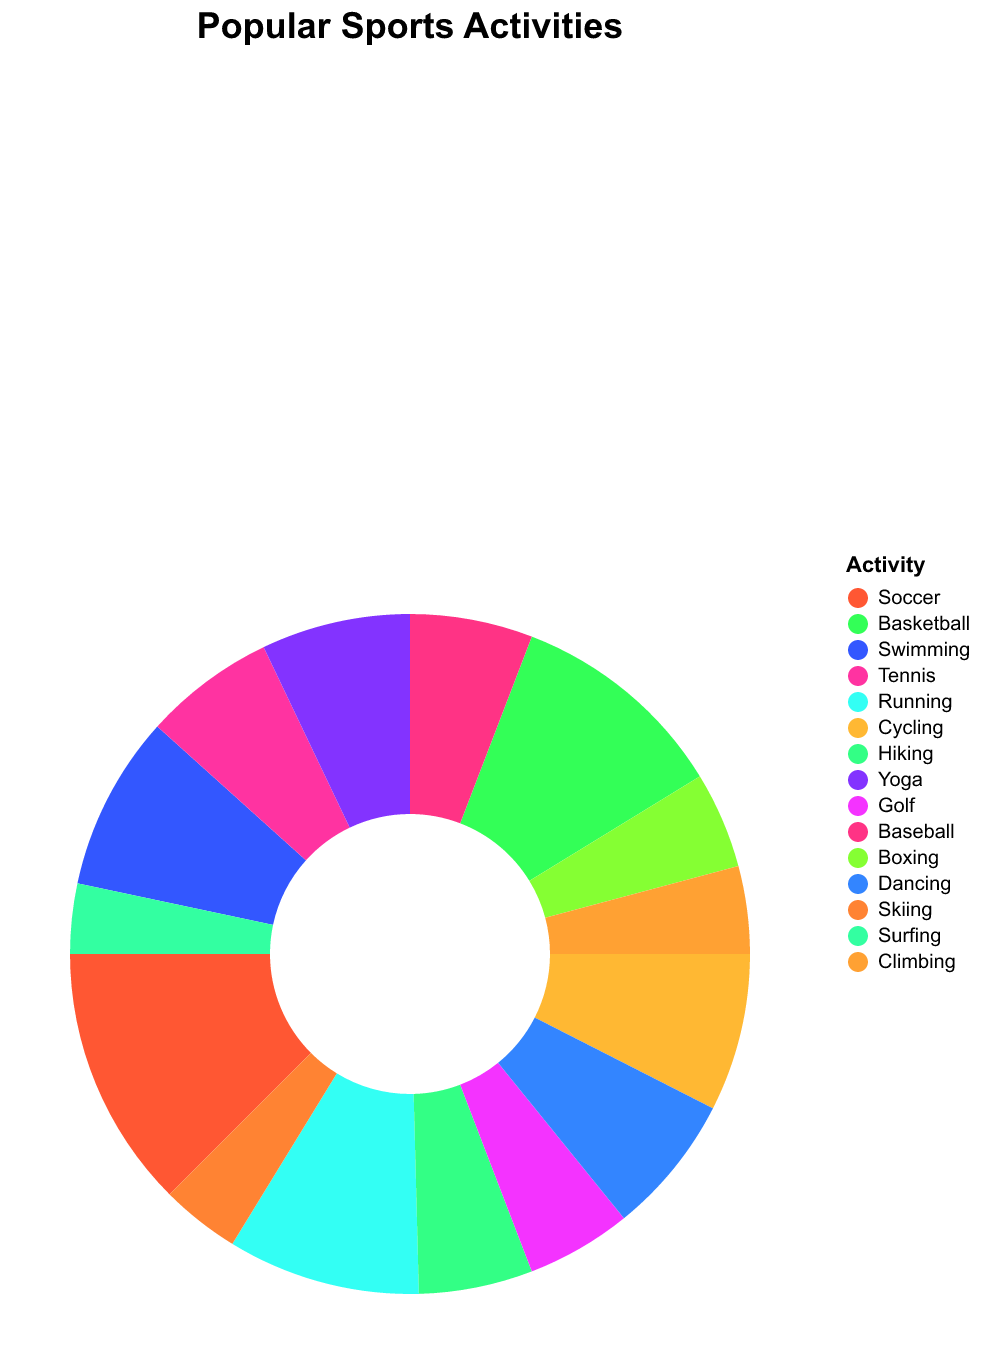

The table this chart was drawn from, first rows:
Activity, Participants
Soccer, 300
Basketball, 250
Swimming, 200
Tennis, 150
Running, 220
Cycling, 180
Hiking, 130
Yoga, 170
Golf, 120
Baseball, 140
Boxing, 110
Dancing, 160
Skiing, 90
Surfing, 80
Climbing, 100
